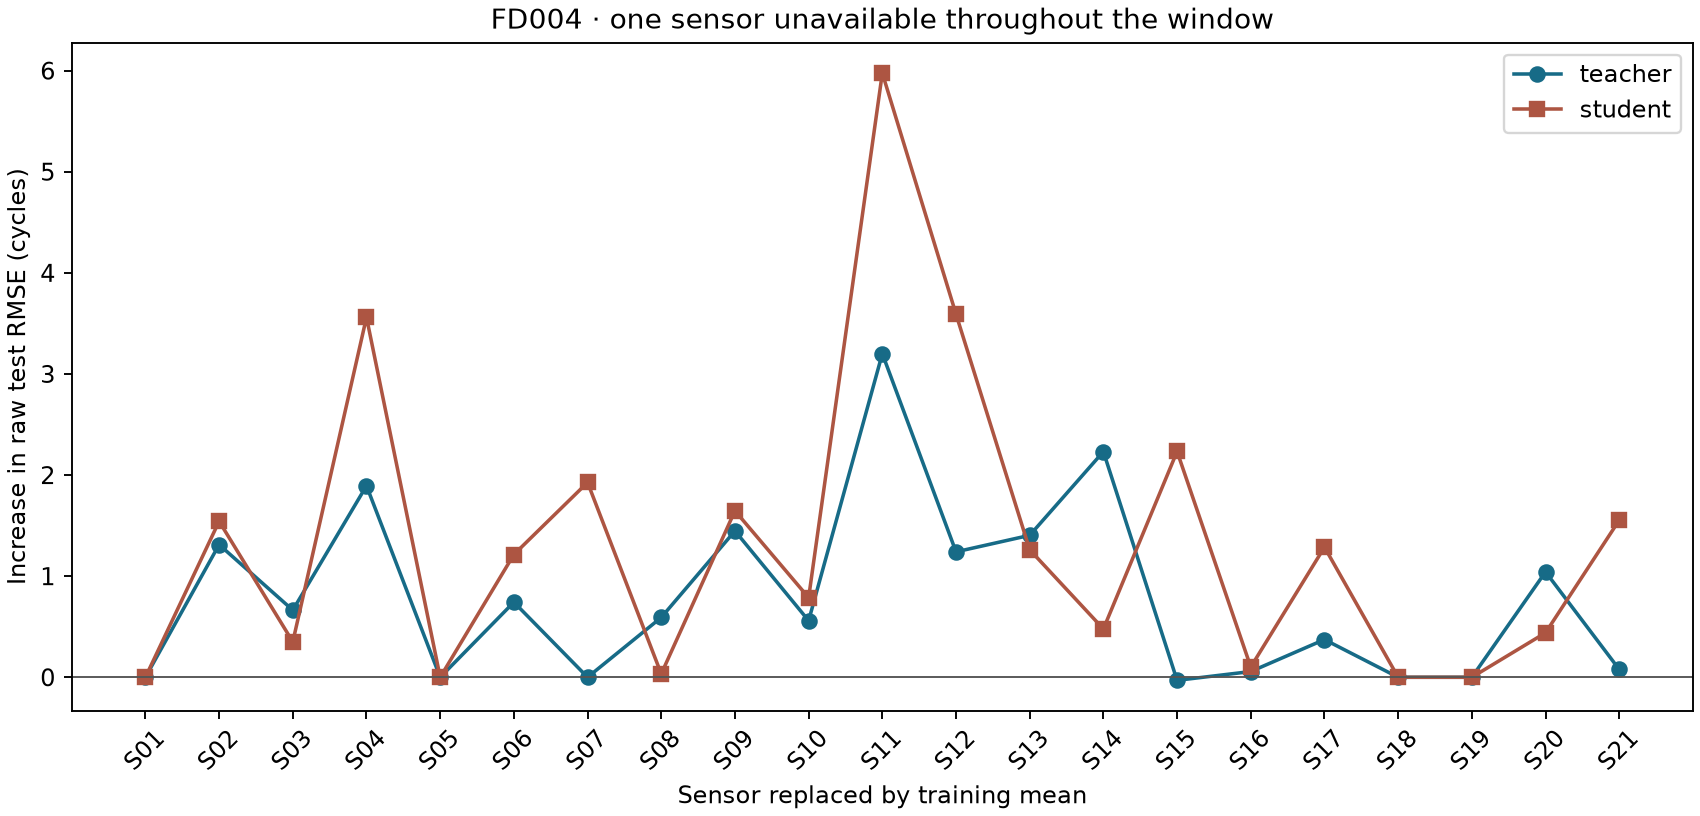

The file beside this chart, header and first rows:
subset, seed, target, model, missing_sensor, MAE, MSE, RMSE, R2, cmapss_score, n, delta_RMSE, delta_cmapss_score
FD004, 42, raw, teacher, clean, 19.77, 767, 27.69, 0.742, 7012, 248, 0.0, 0.0
FD004, 42, capped, teacher, clean, 11.23, 261.6, 16.18, 0.8584, 1873, 248, 0.0, 0.0
FD004, 42, raw, student, clean, 21.47, 811.8, 28.49, 0.7269, 6261, 248, 0.0, 0.0
FD004, 42, capped, student, clean, 12.92, 294.1, 17.15, 0.8408, 2362, 248, 0.0, 0.0
FD004, 42, raw, teacher, sensor_01, 19.77, 767, 27.69, 0.742, 7012, 248, -5.231740374256333e-08, 9.167437383439392e-06
FD004, 42, capped, teacher, sensor_01, 11.23, 261.6, 16.18, 0.8584, 1873, 248, -5.800056257498909e-08, 1.2390150914143305e-06
FD004, 42, raw, student, sensor_01, 21.47, 811.8, 28.49, 0.7269, 6261, 248, 0.0, 0.0
FD004, 42, capped, student, sensor_01, 12.92, 294.1, 17.15, 0.8408, 2362, 248, 0.0, 0.0
FD004, 42, raw, teacher, sensor_02, 20.89, 841.4, 29.01, 0.717, 9788, 248, 1.312, 2776
FD004, 42, capped, teacher, sensor_02, 12.3, 287.5, 16.95, 0.8444, 1515, 248, 0.7789, -357.7
FD004, 42, raw, student, sensor_02, 22.48, 902.1, 30.04, 0.6966, 8323, 248, 1.543, 2062
FD004, 42, capped, student, sensor_02, 13.93, 331.7, 18.21, 0.8204, 2727, 248, 1.065, 364.4
FD004, 42, raw, teacher, sensor_03, 21.49, 804.2, 28.36, 0.7295, 7396, 248, 0.6639, 384
FD004, 42, capped, teacher, sensor_03, 12.9, 311.1, 17.64, 0.8316, 2536, 248, 1.462, 663.3
FD004, 42, raw, student, sensor_03, 22.18, 831.9, 28.84, 0.7202, 7705, 248, 0.3506, 1445
FD004, 42, capped, student, sensor_03, 13.72, 341.8, 18.49, 0.815, 3993, 248, 1.339, 1631
FD004, 42, raw, teacher, sensor_04, 21.79, 875.5, 29.59, 0.7055, 8098, 248, 1.894, 1086
FD004, 42, capped, teacher, sensor_04, 13.12, 326.4, 18.07, 0.8233, 3089, 248, 1.892, 1216
FD004, 42, raw, student, sensor_04, 24.68, 1027, 32.05, 0.6544, 10323, 248, 3.561, 4062
FD004, 42, capped, student, sensor_04, 16.04, 431.5, 20.77, 0.7664, 3939, 248, 3.625, 1577
FD004, 42, raw, teacher, sensor_05, 19.77, 767, 27.69, 0.742, 7012, 248, 0.0, 0.0
FD004, 42, capped, teacher, sensor_05, 11.23, 261.6, 16.18, 0.8584, 1873, 248, 0.0, 0.0
FD004, 42, raw, student, sensor_05, 21.47, 811.8, 28.49, 0.7269, 6261, 248, 0.0, 0.0
FD004, 42, capped, student, sensor_05, 12.92, 294.1, 17.15, 0.8408, 2362, 248, 0.0, 0.0
FD004, 42, raw, teacher, sensor_06, 21.16, 808.7, 28.44, 0.728, 8976, 248, 0.7428, 1964
FD004, 42, capped, teacher, sensor_06, 12.74, 363.6, 19.07, 0.8032, 5991, 248, 2.892, 4118
FD004, 42, raw, student, sensor_06, 22.82, 882.5, 29.71, 0.7032, 6965, 248, 1.214, 704
FD004, 42, capped, student, sensor_06, 14.24, 340.1, 18.44, 0.8159, 2696, 248, 1.293, 334.2
FD004, 42, raw, teacher, sensor_07, 20.86, 767, 27.69, 0.742, 6191, 248, 0.0001528, -821.2
FD004, 42, capped, teacher, sensor_07, 12.25, 288.4, 16.98, 0.8439, 2126, 248, 0.8054, 253.4
FD004, 42, raw, student, sensor_07, 24.06, 925.4, 30.42, 0.6887, 8503, 248, 1.927, 2242
FD004, 42, capped, student, sensor_07, 15.6, 406.1, 20.15, 0.7802, 4546, 248, 3.004, 2183
FD004, 42, raw, teacher, sensor_08, 20.91, 800.1, 28.29, 0.7309, 6447, 248, 0.5918, -564.5
FD004, 42, capped, teacher, sensor_08, 12.3, 308.1, 17.55, 0.8332, 2688, 248, 1.376, 814.9
FD004, 42, raw, student, sensor_08, 22.34, 813.7, 28.53, 0.7263, 5940, 248, 0.03331, -320.5
FD004, 42, capped, student, sensor_08, 14.09, 338.6, 18.4, 0.8167, 2655, 248, 1.253, 292.7
FD004, 42, raw, teacher, sensor_09, 21.65, 849.3, 29.14, 0.7143, 11932, 248, 1.448, 4920
FD004, 42, capped, teacher, sensor_09, 13.11, 327.1, 18.09, 0.8229, 2406, 248, 1.912, 533.6
FD004, 42, raw, student, sensor_09, 23.71, 908.4, 30.14, 0.6944, 7607, 248, 1.647, 1346
FD004, 42, capped, student, sensor_09, 15.21, 389.9, 19.75, 0.7889, 3032, 248, 2.598, 670.2
FD004, 42, raw, teacher, sensor_10, 20.55, 798.3, 28.25, 0.7315, 7012, 248, 0.5594, 0.3683
FD004, 42, capped, teacher, sensor_10, 12, 281.3, 16.77, 0.8477, 1880, 248, 0.5961, 7.13
FD004, 42, raw, student, sensor_10, 22.06, 857.3, 29.28, 0.7116, 7591, 248, 0.7872, 1330
FD004, 42, capped, student, sensor_10, 13.51, 329.7, 18.16, 0.8215, 3349, 248, 1.009, 986.9
FD004, 42, raw, teacher, sensor_11, 25.02, 954.5, 30.9, 0.6789, 8699, 248, 3.201, 1687
FD004, 42, capped, teacher, sensor_11, 16.41, 448.4, 21.18, 0.7573, 3514, 248, 5.001, 1641
FD004, 42, raw, student, sensor_11, 27.28, 1188, 34.47, 0.6004, 23782, 248, 5.975, 17522
FD004, 42, capped, student, sensor_11, 18.88, 627.9, 25.06, 0.6601, 18250, 248, 7.91, 15888
FD004, 42, raw, teacher, sensor_12, 21.02, 837.2, 28.94, 0.7184, 9080, 248, 1.241, 2069
FD004, 42, capped, teacher, sensor_12, 12.48, 327.4, 18.09, 0.8228, 3292, 248, 1.918, 1419
FD004, 42, raw, student, sensor_12, 25.44, 1029, 32.08, 0.6537, 16237, 248, 3.591, 9976
FD004, 42, capped, student, sensor_12, 16.95, 527.1, 22.96, 0.7147, 12556, 248, 5.811, 10193
FD004, 42, raw, teacher, sensor_13, 21.58, 846.7, 29.1, 0.7152, 8331, 248, 1.404, 1319
FD004, 42, capped, teacher, sensor_13, 13.17, 346.3, 18.61, 0.8126, 2783, 248, 2.433, 910.6
FD004, 42, raw, student, sensor_13, 23.13, 885.3, 29.75, 0.7022, 7996, 248, 1.261, 1735
FD004, 42, capped, student, sensor_13, 14.62, 361.4, 19.01, 0.8044, 3771, 248, 1.863, 1409
FD004, 42, raw, teacher, sensor_14, 23.04, 895.6, 29.93, 0.6987, 8976, 248, 2.232, 1965
FD004, 42, capped, teacher, sensor_14, 14.45, 401.7, 20.04, 0.7825, 3394, 248, 3.867, 1521
FD004, 42, raw, student, sensor_14, 22.68, 839.3, 28.97, 0.7177, 6836, 248, 0.4779, 575.6
FD004, 42, capped, student, sensor_14, 14.23, 360.2, 18.98, 0.805, 3379, 248, 1.831, 1017
... 28 more rows
